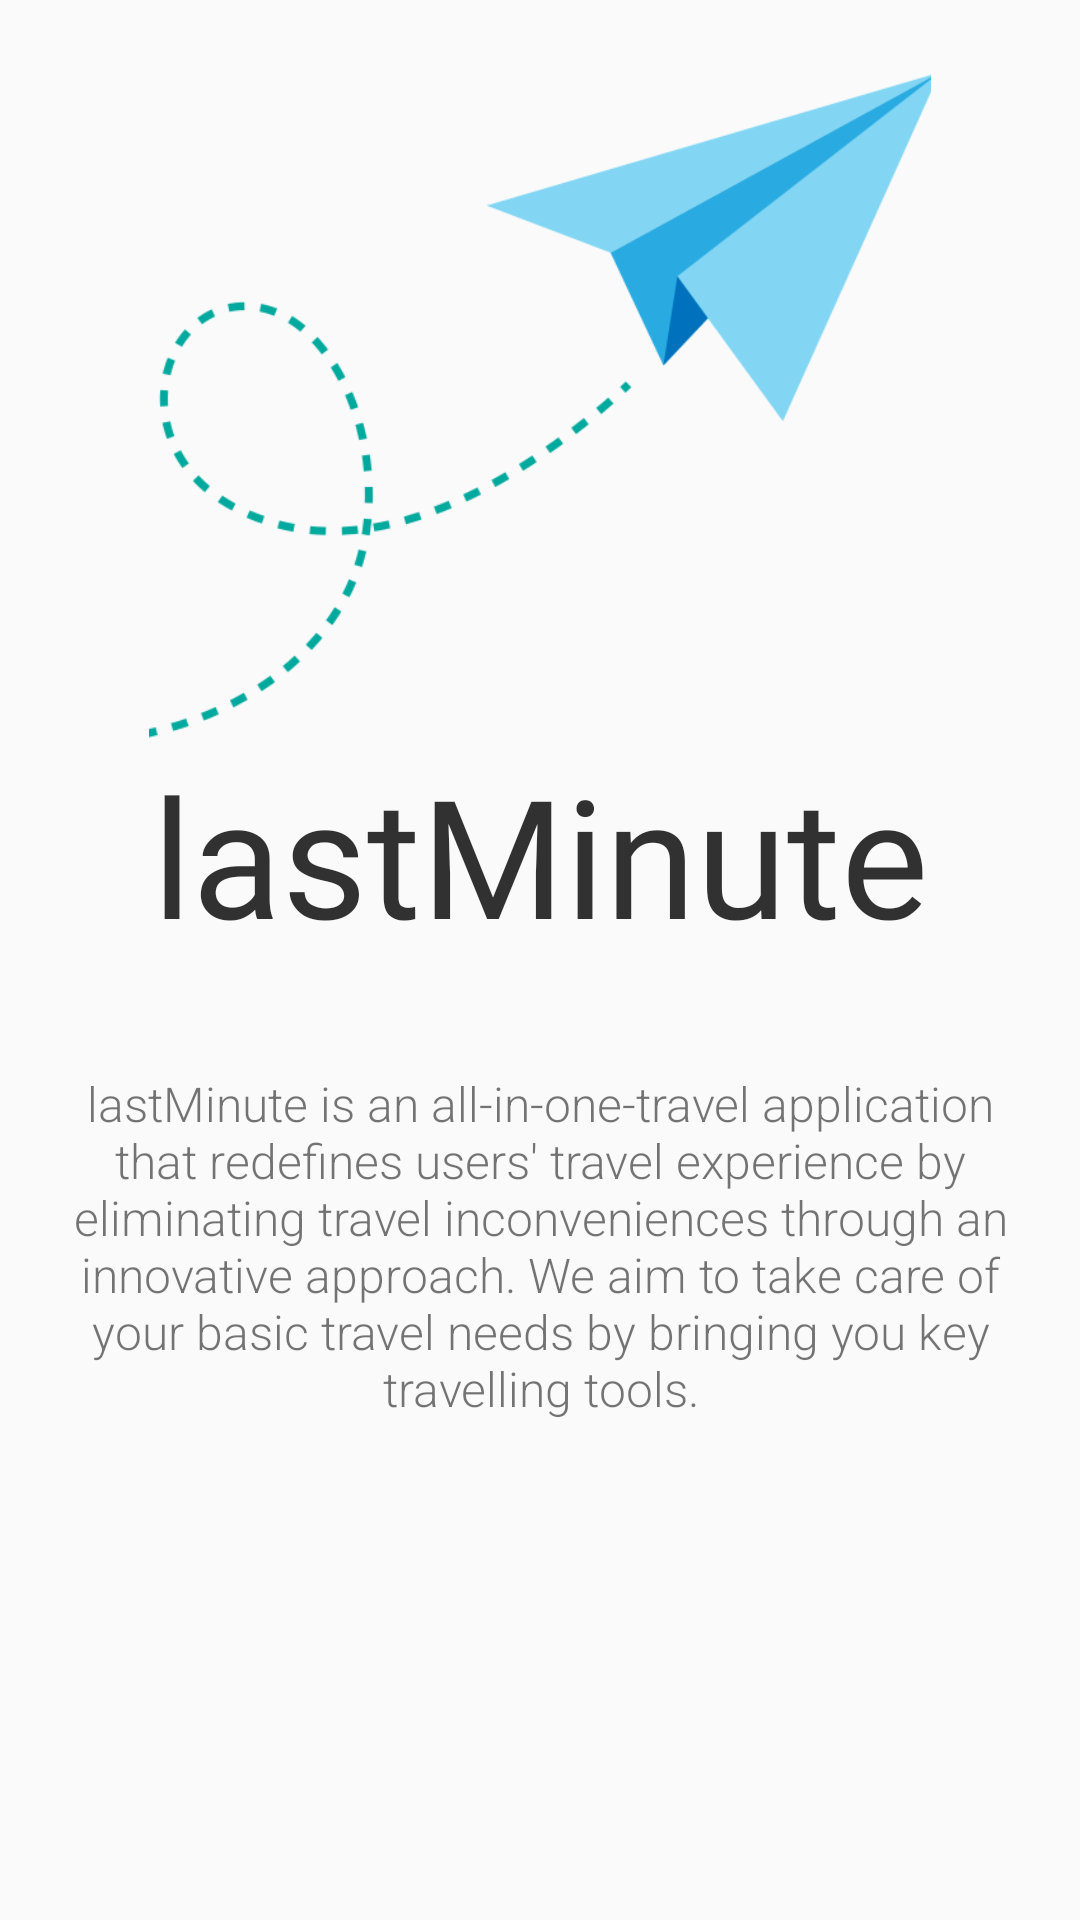

Here is an Android app screen rendered from its layout file. Give the layout XML and the strings, colors and styles it references.
<!-- AndroidManifest.xml: application theme AppTheme -->
<!-- res/layout/activity_about_last_minute.xml -->
<?xml version="1.0" encoding="utf-8"?>
<LinearLayout xmlns:android="http://schemas.android.com/apk/res/android"
    android:layout_width="match_parent"
    android:layout_height="match_parent"
    xmlns:app="http://schemas.android.com/apk/res-auto"
    android:orientation="vertical"
    android:background="@drawable/background">

    <ImageView
        android:layout_width="match_parent"
        android:layout_height="232dp"
        android:layout_marginTop="16dp"
        android:layout_marginBottom="0dp"
        android:layout_marginLeft="16dp"
        android:layout_marginRight="16dp"
        android:contentDescription="@string/appicon"
        app:srcCompat="@drawable/appicon"
        />

    <TextView
        android:layout_width="match_parent"
        android:layout_height="89dp"
        android:layout_marginTop="0dp"
        android:layout_marginBottom="0dp"
        android:layout_marginLeft="16dp"
        android:layout_marginRight="16dp"
        android:background="@android:color/transparent"
        android:fontFamily="@font/pacifico"
        android:text="@string/lastminute"
        android:textColor="#CD000000"
        android:textSize="55sp"
        android:textAlignment="center"
        />



    <TextView
        android:layout_width="match_parent"
        android:layout_height="wrap_content"
        android:fontFamily="sans-serif-light"
        android:text="lastMinute is an all-in-one-travel application that redefines users' travel experience by eliminating travel inconveniences through an innovative approach. We aim to take care of your basic travel needs by bringing you key travelling tools."
        android:textAlignment="center"
        android:layout_marginLeft="20dp"
        android:layout_marginTop="20dp"
        android:layout_marginRight="20dp"

        android:textSize="16dp">

    </TextView>















</LinearLayout>
<!-- resources referenced by this layout -->
<resources>
  <color name="black">#000000</color>
  <!-- drawable appicon: png bitmap (drawable, 25137 bytes) -->
  <string name="appicon">appicon</string>
  <string name="lastminute">lastMinute</string>
  <style name="AppTheme" parent="Theme.AppCompat.Light.NoActionBar">
          
          <item name="colorPrimary">@color/colorPrimary</item>
          <item name="colorPrimaryDark">@color/colorPrimaryDark</item>
          <item name="colorAccent">@color/colorAccent</item>
      </style>
  <color name="colorPrimary">#6200EE</color>
  <color name="colorPrimaryDark">#3700B3</color>
  <color name="colorAccent">#03DAC5</color>
</resources>
